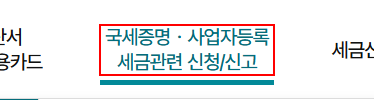
Task: B_사업자_휴폐업_조회
Workflow: 201_Hometax_MoveBusinessState

Step 1: hover over the element in window '국세청 홈택스 - 메인' (chrome.exe)

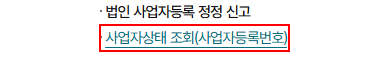
Step 2: click on the link in window '국세청 홈택스 - 메인' (chrome.exe)
